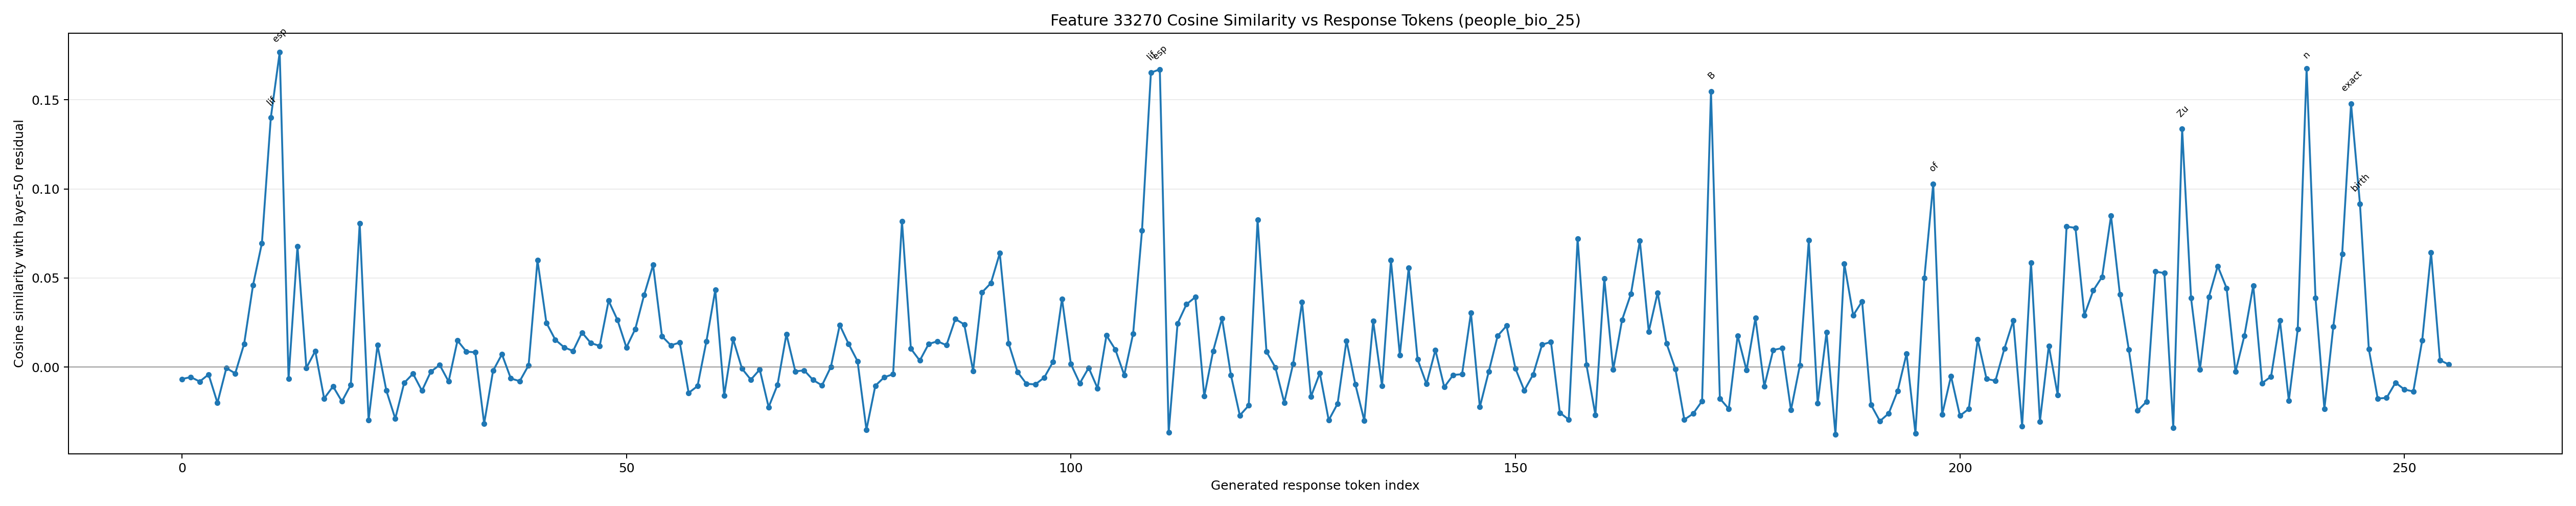

Data behind this chart, as committed beside it:
generated_token_index, token_id, token_text, prediction_position, cosine_similarity
0, 1271, To, 56, -0.006625
1, 4320, answer, 57, -0.00552
2, 420, this, 58, -0.008035
3, 3488, question, 59, -0.004036
4, 11, ,, 60, -0.01998
5, 584, we, 61, -0.0004665
6, 1205, need, 62, -0.003443
7, 311, to, 63, 0.01308
8, 1440, know, 64, 0.04598
9, 279, the, 65, 0.06961
10, 10345, lif, 66, 0.1398
11, 25632, esp, 67, 0.1765
12, 598, ans, 68, -0.006535
13, 315, of, 69, 0.06791
14, 2225, both, 70, -0.0004102
15, 3765, Ab, 71, 0.009093
16, 14176, bad, 72, -0.01753
17, 19185, ib, 73, -0.01073
18, 77, n, 74, -0.01915
19, 426, B, 75, -0.009857
20, 819, ish, 76, 0.08075
21, 81, r, 77, -0.02967
22, 323, and, 78, 0.01239
23, 103372, 高, 79, -0.01314
24, 35086, �, 80, -0.02885
25, 247, �, 81, -0.008788
26, 320, (, 82, -0.003616
27, 38, G, 83, -0.01318
28, 3524, ao, 84, -0.002488
29, 61182, Zu, 85, 0.00129
30, 315, of, 86, -0.008009
31, 21296, Han, 87, 0.01497
32, 3677, ).??, 88, 0.008742
33, 5953, Ab, 89, 0.008363
34, 14176, bad, 90, -0.03158
35, 19185, ib, 91, -0.002002
36, 77, n, 92, 0.007275
37, 426, B, 93, -0.006299
38, 819, ish, 94, -0.007817
39, 81, r, 95, 0.001123
40, 574, was, 96, 0.05993
41, 264, a, 97, 0.0249
42, 22489, companion, 98, 0.01541
43, 315, of, 99, 0.01116
44, 279, the, 100, 0.009119
45, 15558, Islamic, 101, 0.01947
46, 53604, prophet, 102, 0.01356
47, 36831, Muhammad, 103, 0.01195
48, 323, and, 104, 0.03726
49, 374, is, 105, 0.02644
50, 3967, known, 106, 0.01111
51, 311, to, 107, 0.02146
52, 617, have, 108, 0.04064
53, 8636, died, 109, 0.05735
54, 304, in, 110, 0.01739
55, 220, , 111, 0.0123
56, 20775, 632, 112, 0.01383
57, 9827, AD, 113, -0.01438
58, 2391, during, 114, -0.01058
59, 279, the, 115, 0.01456
... 196 more rows
